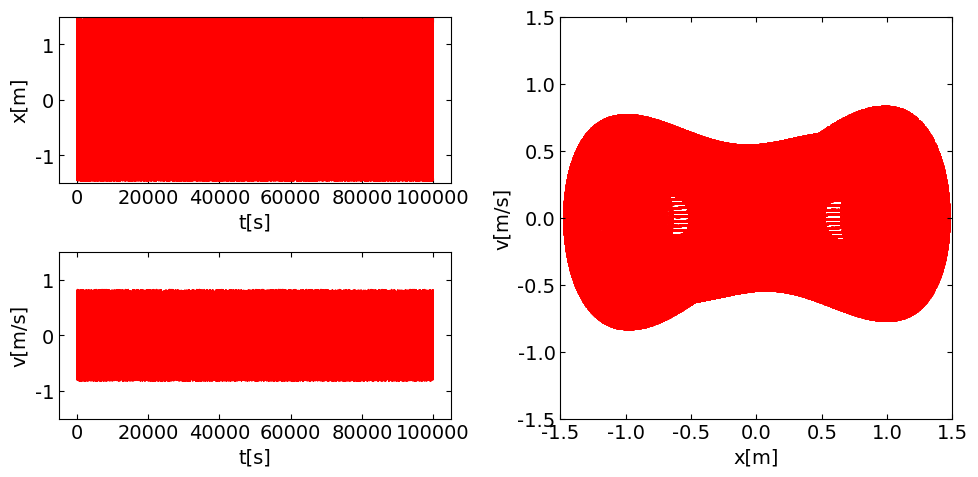
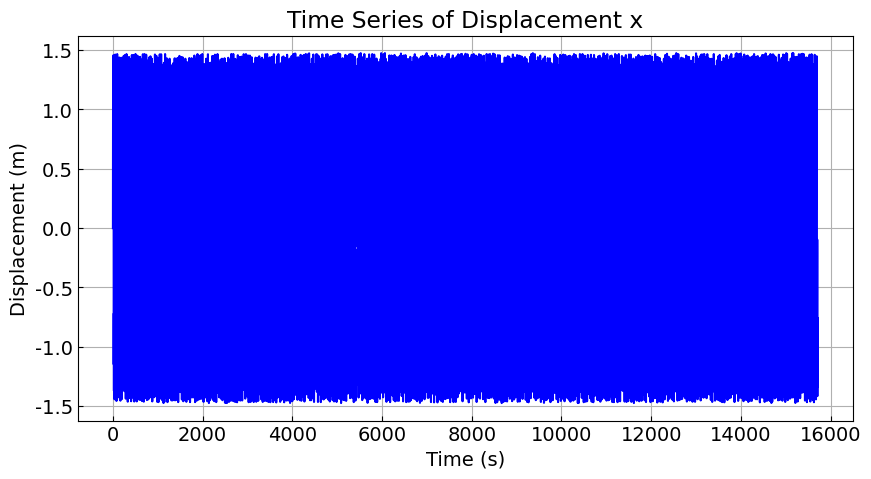

Here is the Python script that generated these plots, in order:
import numpy as np
from matplotlib import pyplot as plt
from scipy.integrate import odeint


def f(var, t, alpha, beta, delta, gamma, omega, phi):
    ''' Duffing oscillator '''

    v = var[1]
    a = - alpha * var[0] - beta * var[0] ** 3 - delta * var[1] + gamma * np.cos(omega * t + phi)

    return np.array([v, a])


def plot(t, x, v):
    ''' プロット '''

    # フォントの種類とサイズを設定する。
    plt.rcParams['font.size'] = 14
    plt.rcParams['font.family'] = 'Times New Roman'

    # 目盛を内側にする。
    plt.rcParams['xtick.direction'] = 'in'
    plt.rcParams['ytick.direction'] = 'in'

    # グラフの上下左右に目盛線を付ける。
    fig = plt.figure(figsize=(10, 5))
    ax1 = fig.add_subplot(221)
    ax1.yaxis.set_ticks_position('both')
    ax1.xaxis.set_ticks_position('both')
    ax2 = fig.add_subplot(223)
    ax2.yaxis.set_ticks_position('both')
    ax2.xaxis.set_ticks_position('both')
    ax3 = fig.add_subplot(122)
    ax3.yaxis.set_ticks_position('both')
    ax3.xaxis.set_ticks_position('both')

    # 軸のラベルを設定する。
    ax1.set_xlabel('t[s]')
    ax1.set_ylabel('x[m]')
    ax2.set_xlabel('t[s]')
    ax2.set_ylabel('v[m/s]')
    ax3.set_xlabel('x[m]')
    ax3.set_ylabel('v[m/s]')

    # スケールの設定をする。
    ax1.set_ylim(-1.5, 1.5)
    ax2.set_ylim(-1.5, 1.5)
    ax3.set_xlim(-1.5, 1.5)
    ax3.set_ylim(-1.5, 1.5)

    # データプロットの準備とともに、ラベルと線の太さ、凡例の設置を行う。
    ax1.plot(t, x, label='Displacement', lw=1, color='red')
    ax2.plot(t, v, label='Velocity', lw=1, color='red')
    ax3.scatter(x, v, label='Phase plane', lw=1, color='red', s=1)

    # レイアウト設定
    fig.tight_layout()

    # グラフを表示する。
    plt.show()
    plt.close()


if __name__ == '__main__':
    ''' メイン処理 '''

    # ダフィング振動子のパラメータ
    alpha = -1.0
    beta = 1.0
    delta = 0.4
    gamma = 0.4
    omega = 1.0
    phi = 0

    # 解析時間
    dt = 2*np.pi / 100
    t = np.arange(0, 100000, dt)

    # 初期条件
    var = [0.0, 0.0]

    # 微分方程式の近似解法（過渡応答）
    var = odeint(f, var, t, args=(alpha, beta, delta, gamma, omega, phi))
    x, v = var.T[0], var.T[1]

    # プロット
    plot(t, x, v)

    # Display the time series data of x
    plt.figure(figsize=(10, 5))
    plt.plot(t[:250000], x[:250000], label='Displacement', color='blue')
    plt.xlabel('Time (s)')
    plt.ylabel('Displacement (m)')
    plt.title('Time Series of Displacement x')
    plt.grid(True)
    plt.show()
    plt.close()

    data1 = x
    data2 = v
    data3 = x[: int(500/dt)]
    np.savetxt("duffing_x.csv", data1, delimiter=",", fmt="%.18f")
    np.savetxt("duffing_v.csv", data2, delimiter=",", fmt="%.18f")
    np.savetxt("duffing_x_train.csv", data3, delimiter=",", fmt="%.18f")
